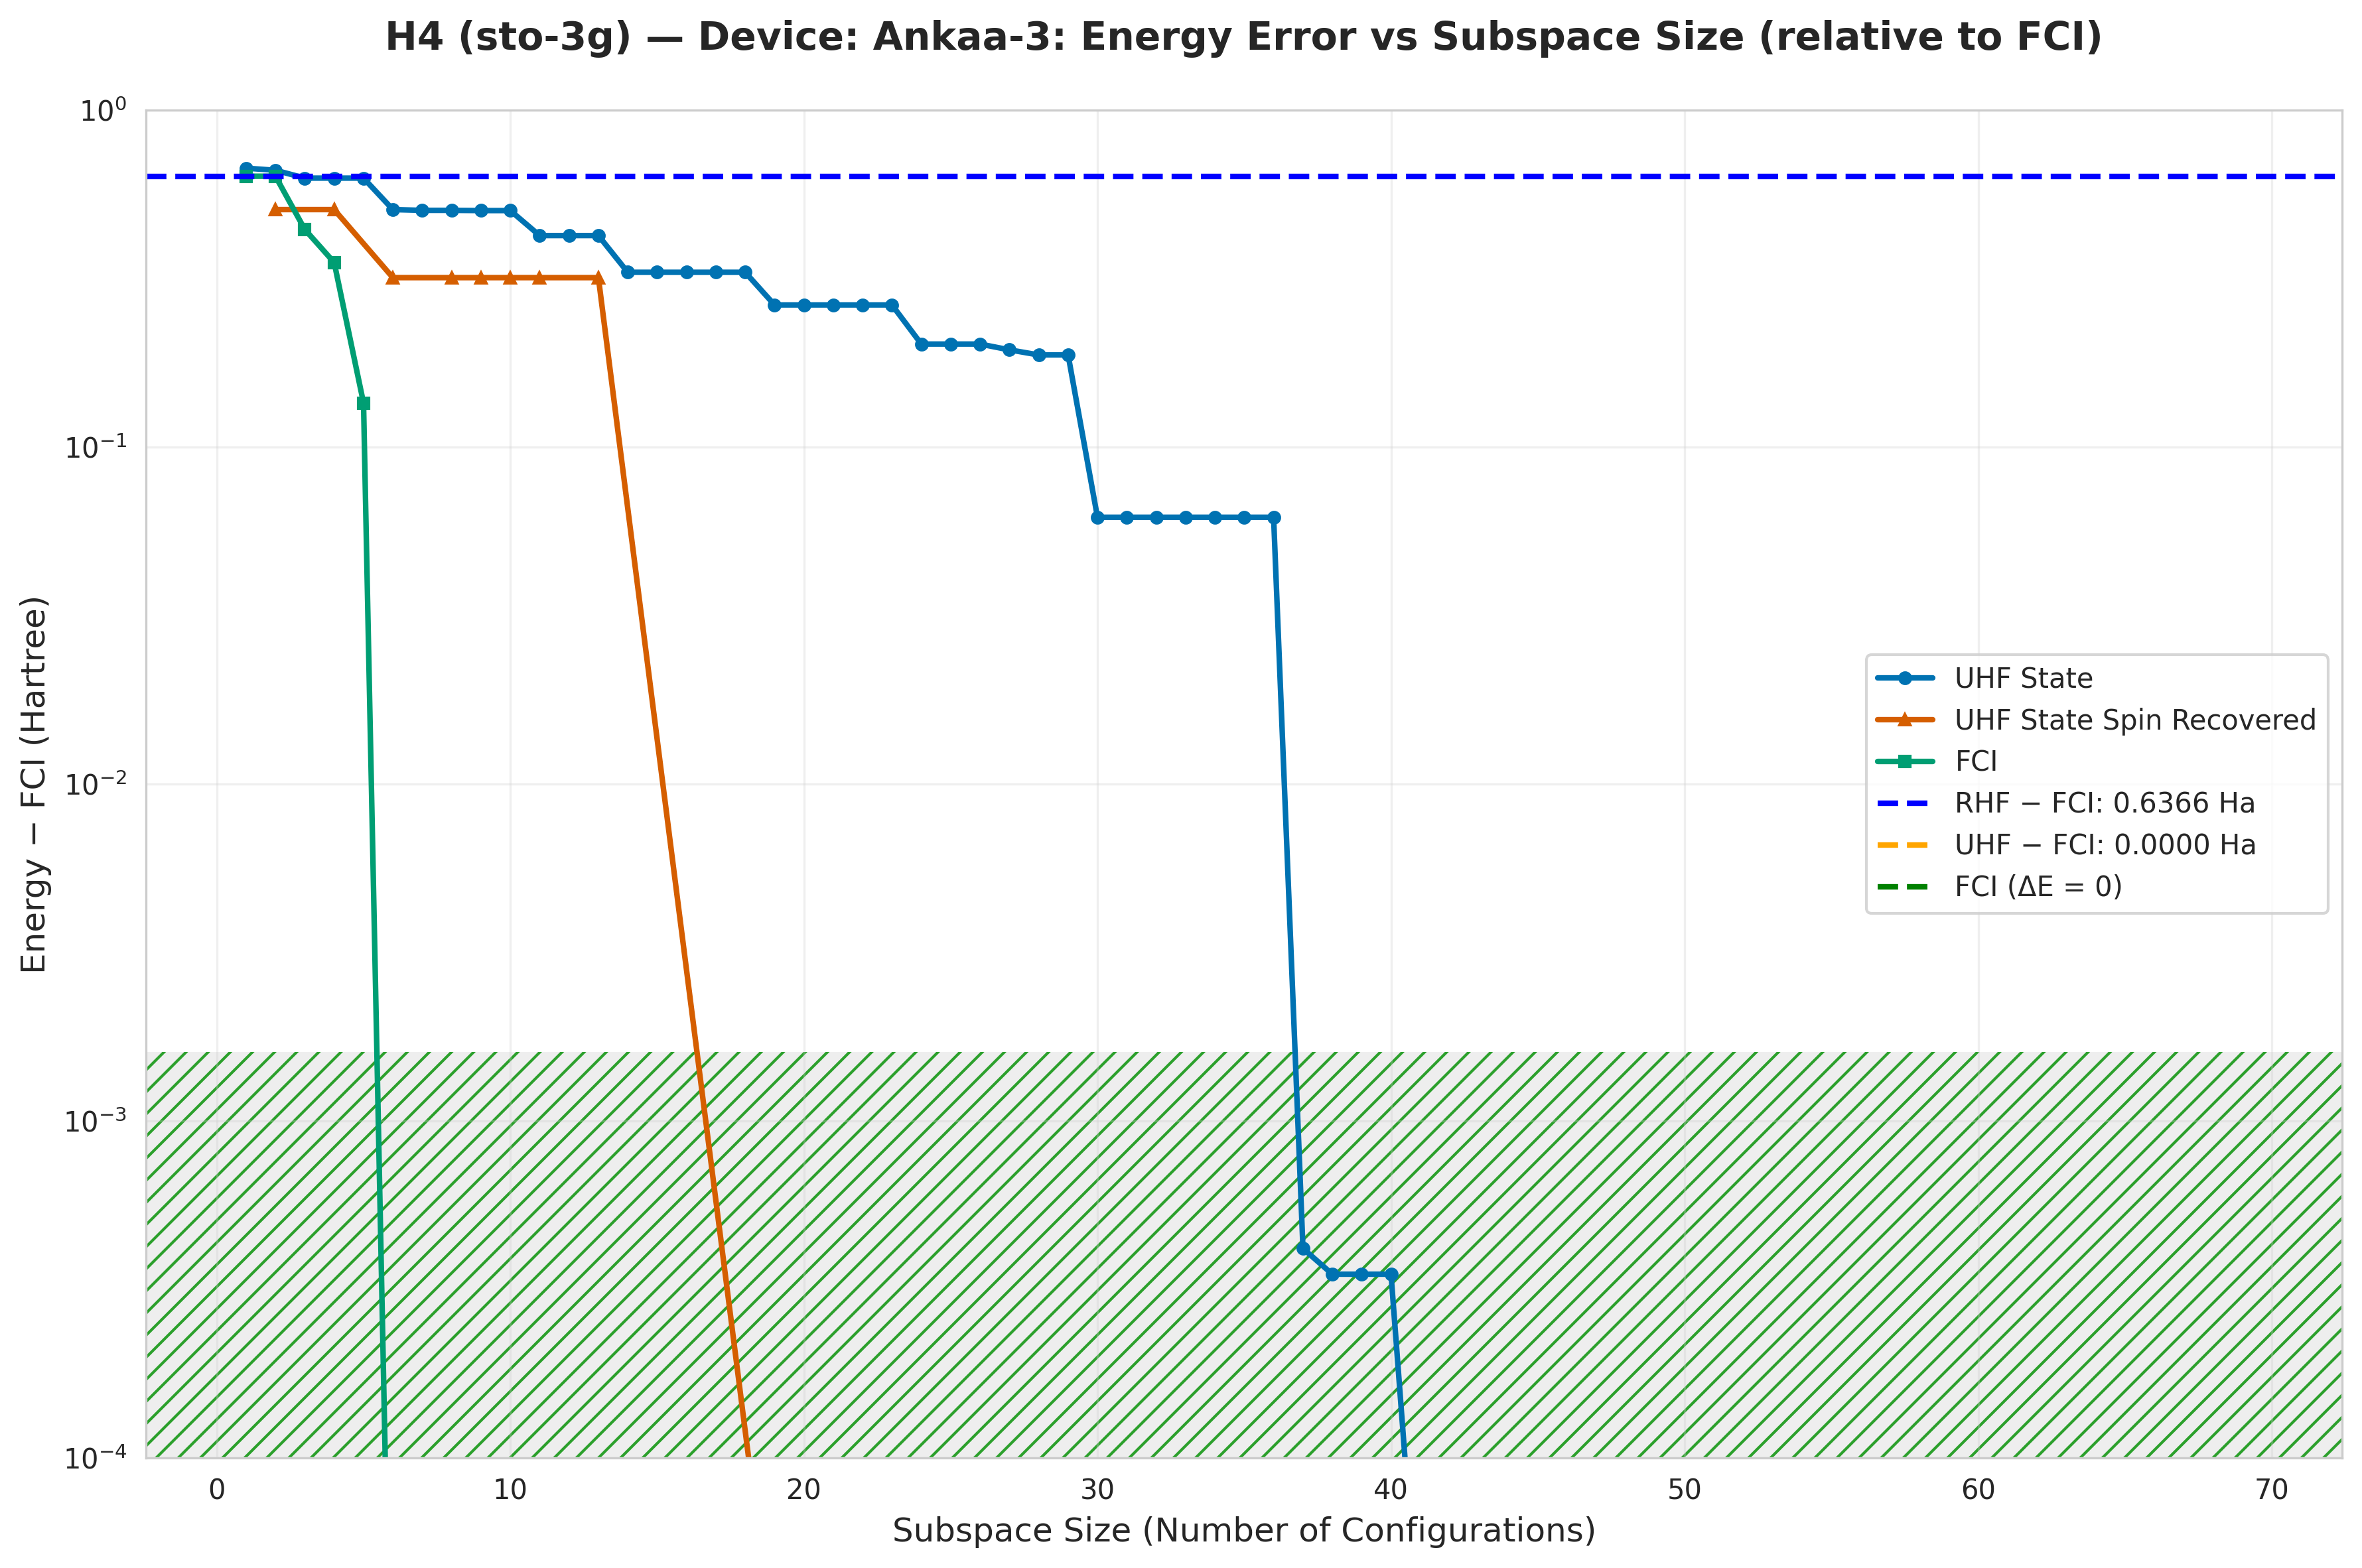

The table this chart was drawn from, first rows:
subspace_size, qsci_energy, qsci_S2, spin_symm_energy, spin_symm_S2, fci_subspace_energy, mean_sample_number
1, -1.194, 1.0, -1.194, 1.0, -1.23, 5.585
2, -1.203, 1, -1.36, 2, -1.23, 5.585
3, -1.238, 1, -1.36, 2.0, -1.424, 5.909
4, -1.238, 1, -1.36, 2, -1.513, 5.909
5, -1.238, 1, -1.44, 1.701, -1.731, 6.572
6, -1.36, 2.0, -1.548, 2.0, -1.866, 6.572
7, -1.362, 2, -1.548, 2.0, -1.866, 7.355
8, -1.362, 2, -1.548, 2.0, -1.866, 7.355
9, -1.363, 0.8512, -1.548, 2.0, -1.866, 43.76
10, -1.363, 0.8512, -1.548, 2, -1.866, 54.87
11, -1.442, 0.4753, -1.548, 2, -1.866, 55.76
12, -1.442, 0.4753, -1.548, 2, -1.866, 56.67
13, -1.442, 0.4753, -1.548, 2, -1.866, 56.67
14, -1.536, 1.5, -1.548, 2.0, -1.866, 72.02
15, -1.536, 1.5, -1.548, 2, -1.866, 72.02
16, -1.536, 1.5, -1.549, 2.128, -1.866, 72.02
17, -1.536, 1.5, -1.619, 4.542, -1.866, 72.02
18, -1.536, 1.5, -1.741, 5.162, -1.866, 72.02
19, -1.602, 1.413, -1.866, 6, -1.866, 72.02
20, -1.602, 1.413, -1.866, 6, -1.866, 82.31
21, -1.602, 1.413, -1.866, 6, -1.866, 82.31
22, -1.602, 1.413, -1.866, 6, -1.866, 84.32
23, -1.602, 1.413, -1.866, 6, -1.866, 93.43
24, -1.664, 1.707, -1.866, 6.0, -1.866, 93.43
25, -1.664, 1.707, -1.866, 6, -1.866, 93.43
26, -1.664, 1.707, -1.866, 6, -1.866, 93.43
27, -1.672, 3.103, -1.866, 6.0, -1.866, 115.2
28, -1.679, 1.755, -1.866, 6.0, -1.866, 115.2
29, -1.679, 1.755, -1.866, 6, -1.866, 115.2
30, -1.804, 0.6005, -1.866, 6.0, -1.866, 119.2
31, -1.804, 0.6005, -1.866, 6.0, -1.866, 119.2
32, -1.804, 0.6005, -1.866, 6, -1.866, 119.2
33, -1.804, 0.6005, -1.866, 6.0, -1.866, 123.5
34, -1.804, 0.6005, -1.866, 6.0, -1.866, 123.5
35, -1.804, 0.6005, -1.866, 6, -1.866, 123.5
36, -1.804, 0.6005, -1.866, 6.0, -1.866, 128
37, -1.866, 2.005, -1.866, 6, -1.866, 128
38, -1.866, 2.003, -1.866, 6, -1.866, 133
39, -1.866, 2.003, -1.866, 6, -1.866, 144
40, -1.866, 2.003, -1.866, 6, -1.866, 164.6
41, -1.866, 6.0, -1.866, 6.0, -1.866, 172.8
42, -1.866, 6.0, -1.866, 6, -1.866, 181.9
43, -1.866, 6.0, -1.866, 2.0, -1.866, 181.9
44, -1.866, 6.0, -1.866, 2, -1.866, 181.9
45, -1.866, 6.0, -1.866, 2, -1.866, 181.9
46, -1.866, 6, -1.866, 2, -1.866, 181.9
47, -1.866, 6, -1.866, 2.0, -1.866, 181.9
48, -1.866, 6, -1.866, 2, -1.866, 181.9
49, -1.866, 6.0, -1.866, 2, -1.866, 203.4
50, -1.866, 2, -1.866, 2, -1.866, 203.4
51, -1.866, 2, -1.866, 0.002424, -1.866, 230.5
52, -1.866, 2.0, -1.866, 0.002424, -1.866, 230.5
53, -1.866, 2.0, -1.866, 2.0, -1.866, 230.5
54, -1.866, 2, -1.866, 2, -1.866, 230.5
55, -1.866, 2, -1.866, 2, -1.866, 288.1
56, -1.866, 1.996, -1.866, 2, -1.866, 314.3
57, -1.866, 0.002424, -1.866, 2.0, -1.866, 314.3
58, -1.866, 0.002424, -1.866, 2.0, -1.866, 384.1
59, -1.866, 0.002424, -1.866, 2.0, -1.866, 384.1
60, -1.866, 2, -1.866, 2, -1.866, 493.9
... 9 more rows
